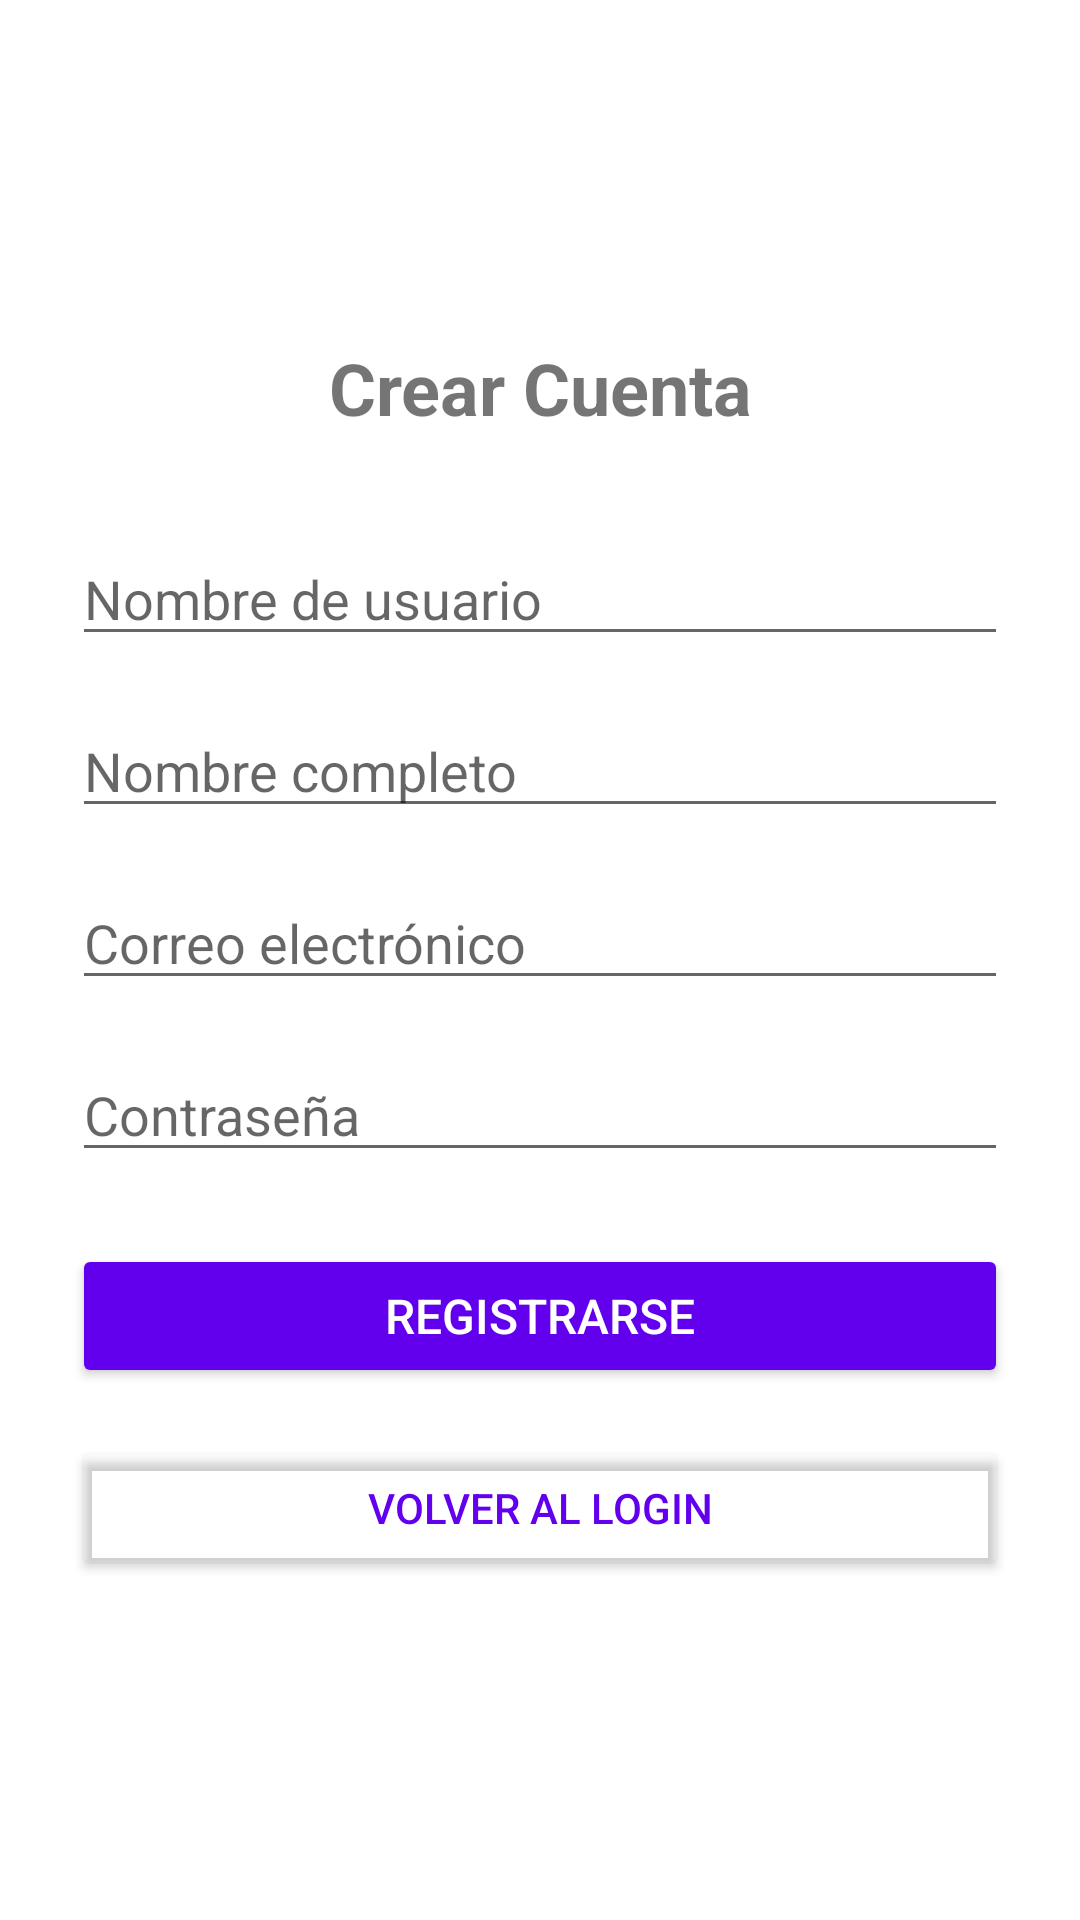

Here is an Android app screen rendered from its layout file. Give the layout XML and the strings, colors and styles it references.
<!-- AndroidManifest.xml: application theme Theme.SafeVision -->
<!-- res/layout/activity_register.xml -->
<?xml version="1.0" encoding="utf-8"?>
<LinearLayout xmlns:android="http://schemas.android.com/apk/res/android"
    android:layout_width="match_parent"
    android:layout_height="match_parent"
    android:orientation="vertical"
    android:padding="24dp"
    android:gravity="center_vertical">

    
    <TextView
        android:layout_width="match_parent"
        android:layout_height="wrap_content"
        android:text="Crear Cuenta"
        android:textSize="24sp"
        android:textStyle="bold"
        android:gravity="center"
        android:layout_marginBottom="32dp" />

    
    <EditText
        android:id="@+id/etUsername"
        android:layout_width="match_parent"
        android:layout_height="wrap_content"
        android:hint="Nombre de usuario"
        android:inputType="text"
        android:layout_marginBottom="16dp" />

    
    <EditText
        android:id="@+id/etFullName"
        android:layout_width="match_parent"
        android:layout_height="wrap_content"
        android:hint="Nombre completo"
        android:inputType="textPersonName"
        android:layout_marginBottom="16dp" />

    
    <EditText
        android:id="@+id/etEmail"
        android:layout_width="match_parent"
        android:layout_height="wrap_content"
        android:hint="Correo electrónico"
        android:inputType="textEmailAddress"
        android:layout_marginBottom="16dp" />

    
    <EditText
        android:id="@+id/etPassword"
        android:layout_width="match_parent"
        android:layout_height="wrap_content"
        android:hint="Contraseña"
        android:inputType="textPassword"
        android:layout_marginBottom="24dp" />

    
    <Button
        android:id="@+id/btnRegister"
        android:layout_width="match_parent"
        android:layout_height="wrap_content"
        android:text="Registrarse"
        android:textSize="16sp"
        android:backgroundTint="@color/design_default_color_primary"
        android:textColor="@android:color/white"
        android:layout_marginBottom="16dp" />

    
    <Button
        android:id="@+id/btnBackToLogin"
        android:layout_width="match_parent"
        android:layout_height="wrap_content"
        android:text="Volver al Login"
        android:textSize="14sp"
        android:backgroundTint="@android:color/transparent"
        android:textColor="@color/design_default_color_primary" />

</LinearLayout>
<!-- resources referenced by this layout -->
<resources>
  <style name="Theme.SafeVision" parent="Theme.MaterialComponents.DayNight.DarkActionBar">
          
          <item name="colorPrimary">@color/purple_500</item>
          <item name="colorPrimaryVariant">@color/purple_700</item>
          <item name="colorOnPrimary">@color/white</item>
  
          
          <item name="colorSecondary">@color/teal_200</item>
          <item name="colorSecondaryVariant">@color/teal_700</item>
          <item name="colorOnSecondary">@color/black</item>
  
          
          <item name="android:statusBarColor">?attr/colorPrimaryVariant</item>
  
          
      </style>
  <!-- not gathered from this repository: default colours our renderer supplied (Android Studio template values) -->
  <color name="purple_500">#FF6200EE</color>
  <color name="purple_700">#FF3700B3</color>
  <color name="teal_200">#FF03DAC5</color>
  <color name="teal_700">#FF018786</color>
  <color name="black">#FF000000</color>
  <color name="white">#FFFFFFFF</color>
</resources>
